Run: headless pygame with SDL's dummy video driver; simulated clock (each Clock.tick advances the game by its frame time, no real sleeping); random seed 0; keys injected as events and as key.get_pressed() state; no mouse input.
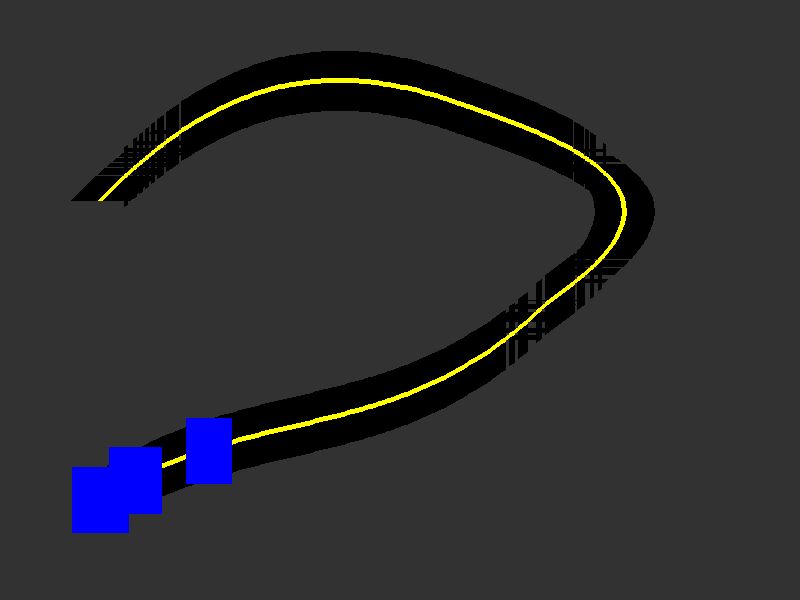
Frame 1 of 4 · flips 1–60 · no input
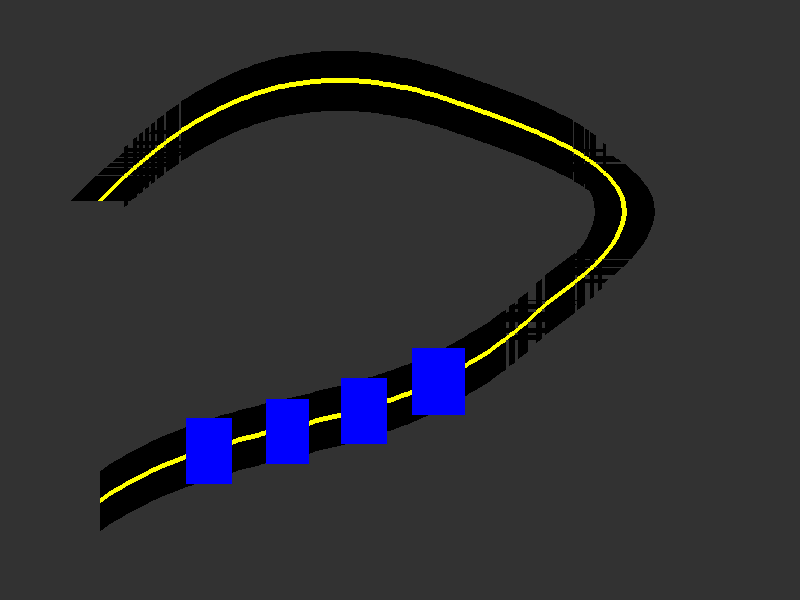
Frame 2 of 4 · flips 61–180 · tapped SPACE, RETURN · held RIGHT (→), D
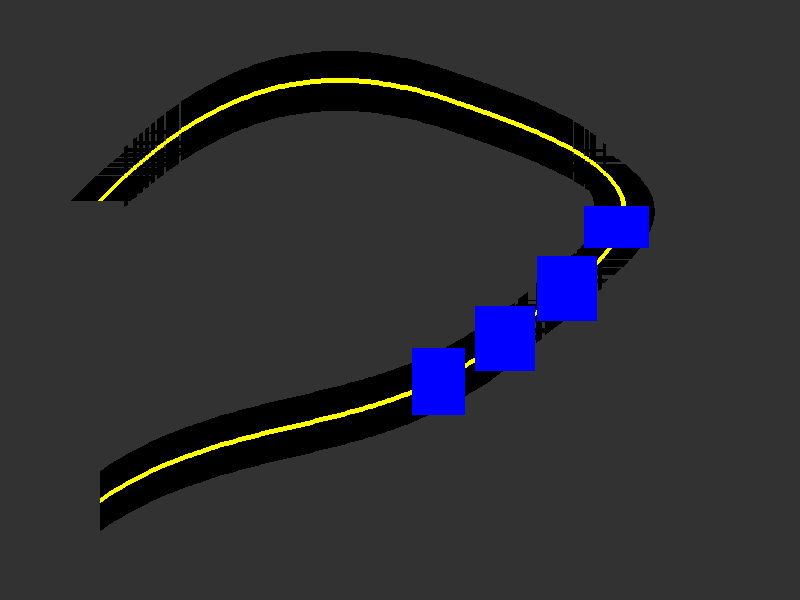
Frame 3 of 4 · flips 181–300 · held DOWN (↓), S
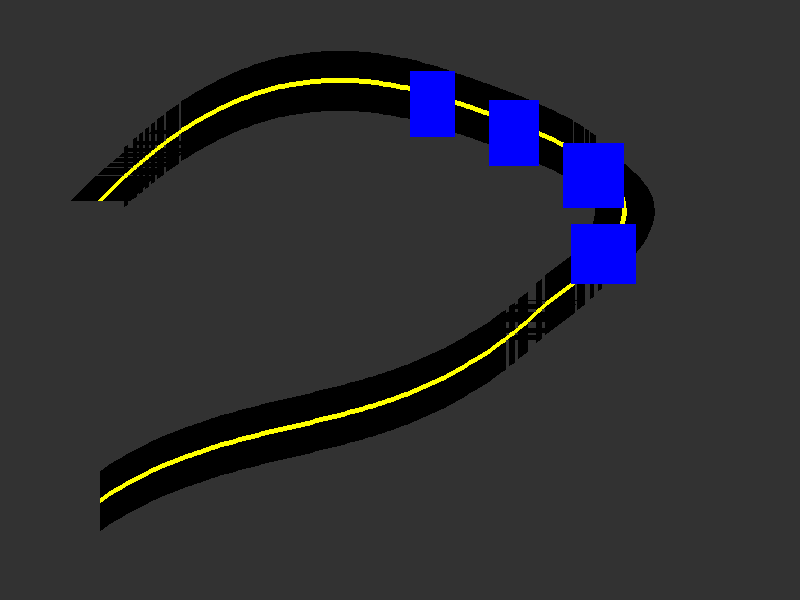
Frame 4 of 4 · flips 301–420 · held LEFT (←), A, UP (↑), W

The pygame program that drew these frames:

import pygame
import math
import random

# Initialize Pygame
pygame.init()

# Screen dimensions
screen_width = 800
screen_height = 600
screen = pygame.display.set_mode((screen_width, screen_height))

# Colors
BLACK = (0, 0, 0)
GRAY = (50, 50, 50)
BLUE = (0, 0, 255)
YELLOW = (255, 255, 0)

# Function to calculate a point on a Bezier curve
def bezier_point(t, p0, p1, p2, p3):
    return (
        (1 - t) ** 3 * p0[0] + 3 * (1 - t) ** 2 * t * p1[0] + 3 * (1 - t) * t ** 2 * p2[0] + t ** 3 * p3[0],
        (1 - t) ** 3 * p0[1] + 3 * (1 - t) ** 2 * t * p1[1] + 3 * (1 - t) * t ** 2 * p2[1] + t ** 3 * p3[1]
    )

# Define multiple control points for a winding road with more curves
control_points_set = [
    [(100, 500), (250, 400), (400, 450), (550, 300)],  # First curve (start from left)
    [(550, 300), (700, 200), (600, 150), (450, 100)],  # Second curve (moving back)
    [(450, 100), (300, 50), (200, 100), (100, 200)],   # Third curve (turn back left)
]

# Generate road path points using multiple Bezier curves
path_points = []
for control_points in control_points_set:
    for i in range(101):  # Generate 101 points along each curve
        t = i / 100
        path_points.append(bezier_point(t, control_points[0], control_points[1], control_points[2], control_points[3]))

# Vehicle class to follow the path
class Vehicle:
    def __init__(self, index):
        self.index = index  # Index of the vehicle in the platoon
        self.x, self.y = path_points[0]  # Initial position
        self.speed = 2
        self.path_index = 0
        self.angle = 0
        self.width = 30
        self.height = 60
        
        # Randomly generate additional attributes
        self.latency = random.uniform(50, 200)  # Latency in milliseconds
        self.reliability = random.uniform(0.5, 1.0)  # Reliability between 0 and 1
        self.network_efficiency = self.calculate_network_efficiency()

    def calculate_network_efficiency(self):
        """Calculate network efficiency based on speed and reliability."""
        return self.speed * self.reliability

    def follow_path(self):
        if self.path_index < len(path_points) - 1:
            # Get current and next point on the path
            current_point = path_points[self.path_index]
            next_point = path_points[self.path_index + 1]
            
            # Calculate the angle towards the next point
            self.angle = math.degrees(math.atan2(next_point[1] - current_point[1], next_point[0] - current_point[0]))
            
            # Move vehicle towards next point
            self.x += self.speed * math.cos(math.radians(self.angle))
            self.y += self.speed * math.sin(math.radians(self.angle))
            
            # Check if the vehicle has reached the next point
            distance_to_next = math.hypot(next_point[0] - self.x, next_point[1] - self.y)
            if distance_to_next < 10:
                self.path_index += 1  # Move to next point on the path

    def maintain_distance(self, vehicles):
        if self.index > 0:
            # Get the vehicle in front
            vehicle_ahead = vehicles[self.index - 1]
            distance = math.hypot(self.x - vehicle_ahead.x, self.y - vehicle_ahead.y)
            if distance < 80:  # Maintain a distance of 80 pixels
                self.speed = 0  # Stop if too close
            else:
                self.speed = 2  # Normal speed

    def print_info(self, vehicles):  # Corrected method
        if self.index > 0:
            vehicle_ahead = vehicles[self.index - 1]
            distance = math.hypot(self.x - vehicle_ahead.x, self.y - vehicle_ahead.y)
            print(f"Vehicle {self.index}: Position ({self.x:.2f}, {self.y:.2f}), Speed: {self.speed}, "
                  f"Distance to next: {distance:.2f}, Latency: {self.latency:.2f} ms, "
                  f"Reliability: {self.reliability:.2f}, Network Efficiency: {self.network_efficiency:.2f}.")
        else:
            print(f"Vehicle {self.index}: Position ({self.x:.2f}, {self.y:.2f}), Speed: {self.speed}, "
                  f"Latency: {self.latency:.2f} ms, Reliability: {self.reliability:.2f}, "
                  f"Network Efficiency: {self.network_efficiency:.2f}.")

    def draw(self, screen):
        rotated_vehicle = pygame.transform.rotate(pygame.Surface((self.width, self.height)), -self.angle)
        rotated_vehicle.fill(BLUE)
        # Adjust the position to center the vehicle after rotation
        rect = rotated_vehicle.get_rect(center=(self.x, self.y))
        screen.blit(rotated_vehicle, rect.topleft)

# Function to draw the road based on path points
def draw_road():
    pygame.draw.lines(screen, BLACK, False, path_points, 60)  # Road width
    pygame.draw.lines(screen, YELLOW, False, path_points, 5)  # Yellow centerline

# Main function to run the simulation
def main():
    clock = pygame.time.Clock()
    vehicles = [Vehicle(i) for i in range(4)]  # Create 4 vehicles
    
    running = True
    while running:
        for event in pygame.event.get():
            if event.type == pygame.QUIT:
                running = False

        screen.fill(GRAY)
        draw_road()

        # Update and draw each vehicle
        for vehicle in vehicles:
            vehicle.maintain_distance(vehicles)
            vehicle.follow_path()
            vehicle.draw(screen)
            vehicle.print_info(vehicles)  # Print vehicle info to the console

        pygame.display.flip()
        clock.tick(30)

    pygame.quit()

if __name__ == "__main__":  # Corrected main check
    main()
